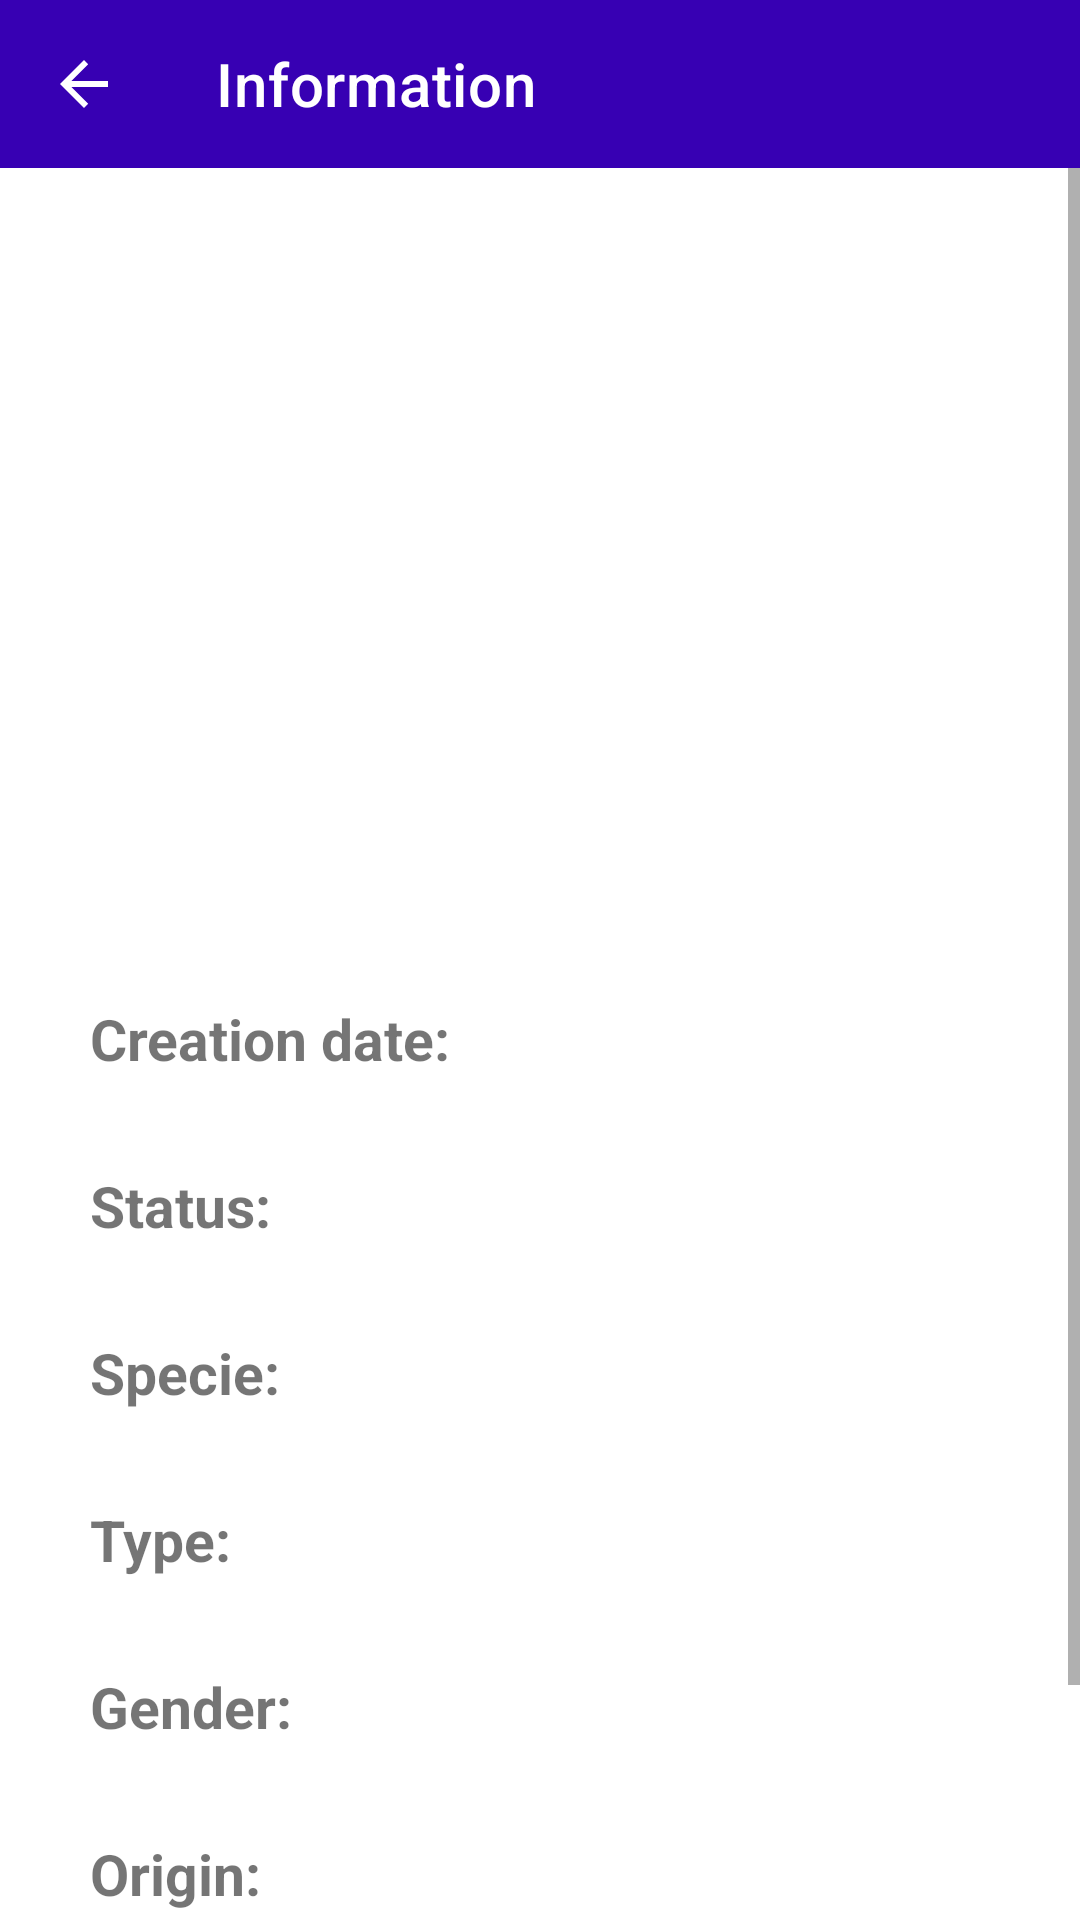

Reconstruct the res/layout file that produces this screen, plus the resources it refers to.
<!-- AndroidManifest.xml: application theme Theme.RickAndMorty -->
<!-- res/layout/fragment_details.xml -->
<?xml version="1.0" encoding="utf-8"?>
<androidx.constraintlayout.widget.ConstraintLayout xmlns:android="http://schemas.android.com/apk/res/android"
    xmlns:app="http://schemas.android.com/apk/res-auto"
    xmlns:tools="http://schemas.android.com/tools"
    android:layout_width="match_parent"
    android:layout_height="match_parent">

    <include
        android:id="@+id/progress_bar_view"
        layout="@layout/loading_progressbar"
        android:visibility="gone" />

    <com.google.android.material.appbar.MaterialToolbar
        android:id="@+id/toolbar"
        android:layout_width="match_parent"
        android:layout_height="wrap_content"
        android:background="@color/purple_700"
        app:navigationIcon="?attr/actionModeCloseDrawable"
        app:navigationIconTint="@color/white"
        app:title="@string/information"
        app:titleTextColor="@color/white"
        app:layout_constraintTop_toTopOf="parent" />

    <ScrollView
        android:id="@+id/sv"
        android:layout_width="match_parent"
        android:layout_height="0dp"
        app:layout_constraintTop_toBottomOf="@id/toolbar"
        app:layout_constraintBottom_toBottomOf="parent">

        <androidx.constraintlayout.widget.ConstraintLayout
            android:layout_width="match_parent"
            android:layout_height="wrap_content">

            <ImageView
                android:id="@+id/iv_character"
                android:layout_width="200dp"
                android:layout_height="200dp"
                android:layout_marginTop="15dp"
                android:contentDescription="@string/home_title"
                app:layout_constraintEnd_toEndOf="parent"
                app:layout_constraintStart_toStartOf="parent"
                app:layout_constraintTop_toTopOf="parent"
                tools:src="@tools:sample/avatars" />

            <TextView
                android:id="@+id/tv_name"
                style="@style/TextAppearance.MaterialComponents.Headline5"
                android:layout_width="wrap_content"
                android:layout_height="wrap_content"
                app:layout_constraintEnd_toEndOf="parent"
                app:layout_constraintStart_toStartOf="parent"
                app:layout_constraintTop_toBottomOf="@id/iv_character"
                tools:text="Nombre" />

            <androidx.constraintlayout.widget.ConstraintLayout
                android:layout_width="match_parent"
                android:layout_height="0dp"
                android:layout_margin="15dp"
                app:layout_constraintTop_toBottomOf="@id/tv_name">

                <androidx.constraintlayout.widget.Guideline
                    android:id="@+id/guideline2"
                    android:layout_width="wrap_content"
                    android:layout_height="wrap_content"
                    android:orientation="vertical"
                    app:layout_constraintGuide_percent="0.5" />

                <TextView
                    android:id="@+id/tv_label_creation_date"
                    android:layout_width="0dp"
                    android:layout_height="wrap_content"
                    android:padding="15dp"
                    android:text="@string/creation_date"
                    android:textSize="19sp"
                    android:textStyle="bold"
                    app:layout_constraintEnd_toStartOf="@id/guideline2"
                    app:layout_constraintStart_toStartOf="parent"
                    app:layout_constraintTop_toTopOf="parent" />

                <TextView
                    android:id="@+id/tv_creation_date"
                    android:layout_width="0dp"
                    android:layout_height="wrap_content"
                    android:gravity="end"
                    android:textSize="18sp"
                    app:layout_constraintBottom_toBottomOf="@id/tv_label_creation_date"
                    app:layout_constraintEnd_toEndOf="parent"
                    app:layout_constraintStart_toEndOf="@id/guideline2"
                    app:layout_constraintTop_toTopOf="@id/tv_label_creation_date"
                    tools:text="2017-11-04" />

                <TextView
                    android:id="@+id/tv_label_status"
                    android:layout_width="0dp"
                    android:layout_height="wrap_content"
                    android:padding="15dp"
                    android:text="@string/status"
                    android:textSize="19sp"
                    android:textStyle="bold"
                    app:layout_constraintEnd_toStartOf="@id/guideline2"
                    app:layout_constraintStart_toStartOf="parent"
                    app:layout_constraintTop_toBottomOf="@id/tv_label_creation_date" />

                <TextView
                    android:id="@+id/tv_status"
                    android:layout_width="0dp"
                    android:layout_height="wrap_content"
                    android:gravity="end"
                    android:textSize="18sp"
                    app:layout_constraintBottom_toBottomOf="@id/tv_label_status"
                    app:layout_constraintEnd_toEndOf="parent"
                    app:layout_constraintStart_toEndOf="@id/guideline2"
                    app:layout_constraintTop_toTopOf="@id/tv_label_status"
                    tools:text="Alive" />

                <TextView
                    android:id="@+id/tv_label_species"
                    android:layout_width="0dp"
                    android:layout_height="wrap_content"
                    android:padding="15dp"
                    android:text="@string/specie"
                    android:textSize="19sp"
                    android:textStyle="bold"
                    app:layout_constraintEnd_toStartOf="@id/guideline2"
                    app:layout_constraintStart_toStartOf="parent"
                    app:layout_constraintTop_toBottomOf="@id/tv_label_status" />

                <TextView
                    android:id="@+id/tv_species"
                    android:layout_width="0dp"
                    android:layout_height="wrap_content"
                    android:gravity="end"
                    android:textSize="18sp"
                    app:layout_constraintBottom_toBottomOf="@id/tv_label_species"
                    app:layout_constraintEnd_toEndOf="parent"
                    app:layout_constraintStart_toEndOf="@id/guideline2"
                    app:layout_constraintTop_toTopOf="@id/tv_label_species"
                    tools:text="Human" />

                <TextView
                    android:id="@+id/tv_label_type"
                    android:layout_width="0dp"
                    android:layout_height="wrap_content"
                    android:padding="15dp"
                    android:text="@string/type"
                    android:textSize="19sp"
                    android:textStyle="bold"
                    app:layout_constraintEnd_toStartOf="@id/guideline2"
                    app:layout_constraintStart_toStartOf="parent"
                    app:layout_constraintTop_toBottomOf="@id/tv_label_species" />

                <TextView
                    android:id="@+id/tv_type"
                    android:layout_width="0dp"
                    android:layout_height="wrap_content"
                    android:gravity="end"
                    android:textSize="18sp"
                    app:layout_constraintBottom_toBottomOf="@id/tv_label_type"
                    app:layout_constraintEnd_toEndOf="parent"
                    app:layout_constraintStart_toEndOf="@id/guideline2"
                    app:layout_constraintTop_toTopOf="@id/tv_label_type"
                    tools:text="N/A" />

                <TextView
                    android:id="@+id/tv_label_gender"
                    android:layout_width="0dp"
                    android:layout_height="wrap_content"
                    android:padding="15dp"
                    android:text="@string/gender"
                    android:textSize="19sp"
                    android:textStyle="bold"
                    app:layout_constraintEnd_toStartOf="@id/guideline2"
                    app:layout_constraintStart_toStartOf="parent"
                    app:layout_constraintTop_toBottomOf="@id/tv_label_type" />

                <TextView
                    android:id="@+id/tv_gender"
                    android:layout_width="0dp"
                    android:layout_height="wrap_content"
                    android:gravity="end"
                    android:textSize="18sp"
                    app:layout_constraintBottom_toBottomOf="@id/tv_label_gender"
                    app:layout_constraintEnd_toEndOf="parent"
                    app:layout_constraintStart_toEndOf="@id/guideline2"
                    app:layout_constraintTop_toTopOf="@id/tv_label_gender"
                    tools:text="Male" />

                <TextView
                    android:id="@+id/tv_label_origin"
                    android:layout_width="0dp"
                    android:layout_height="wrap_content"
                    android:padding="15dp"
                    android:text="@string/origin"
                    android:textSize="19sp"
                    android:textStyle="bold"
                    app:layout_constraintEnd_toStartOf="@id/guideline2"
                    app:layout_constraintStart_toStartOf="parent"
                    app:layout_constraintTop_toBottomOf="@id/tv_label_gender" />

                <TextView
                    android:id="@+id/tv_origin"
                    android:layout_width="0dp"
                    android:layout_height="wrap_content"
                    android:gravity="end"
                    android:textSize="18sp"
                    app:layout_constraintBottom_toBottomOf="@id/tv_label_origin"
                    app:layout_constraintEnd_toEndOf="parent"
                    app:layout_constraintStart_toEndOf="@id/guideline2"
                    app:layout_constraintTop_toTopOf="@id/tv_label_origin"
                    tools:text="C-137" />

                <TextView
                    android:id="@+id/tv_label_last_location"
                    android:layout_width="0dp"
                    android:layout_height="wrap_content"
                    android:padding="15dp"
                    android:text="@string/last_location"
                    android:textSize="19sp"
                    android:textStyle="bold"
                    app:layout_constraintEnd_toStartOf="@id/guideline2"
                    app:layout_constraintStart_toStartOf="parent"
                    app:layout_constraintTop_toBottomOf="@id/tv_label_origin" />

                <TextView
                    android:id="@+id/tv_last_location"
                    android:layout_width="0dp"
                    android:layout_height="wrap_content"
                    android:gravity="end"
                    android:textSize="18sp"
                    app:layout_constraintBottom_toBottomOf="@id/tv_label_last_location"
                    app:layout_constraintEnd_toEndOf="parent"
                    app:layout_constraintStart_toEndOf="@id/guideline2"
                    app:layout_constraintTop_toTopOf="@id/tv_label_last_location"
                    tools:text="Citadel" />

            </androidx.constraintlayout.widget.ConstraintLayout>

        </androidx.constraintlayout.widget.ConstraintLayout>

    </ScrollView>

</androidx.constraintlayout.widget.ConstraintLayout>
<!-- res/layout/loading_progressbar.xml (included above) -->
<?xml version="1.0" encoding="utf-8"?>
<androidx.constraintlayout.widget.ConstraintLayout xmlns:android="http://schemas.android.com/apk/res/android"
    android:layout_width="match_parent"
    android:layout_height="match_parent"
    xmlns:app="http://schemas.android.com/apk/res-auto">

    <androidx.core.widget.ContentLoadingProgressBar
        android:id="@+id/progress_bar"
        style="@style/Widget.AppCompat.ProgressBar"
        android:layout_width="120dp"
        android:layout_height="120dp"
        android:indeterminate="true"
        app:layout_constraintTop_toTopOf="parent"
        app:layout_constraintBottom_toBottomOf="parent"
        app:layout_constraintStart_toStartOf="parent"
        app:layout_constraintEnd_toEndOf="parent"/>

</androidx.constraintlayout.widget.ConstraintLayout>
<!-- resources referenced by this layout -->
<resources>
  <string name="creation_date">Creation date:</string>
  <string name="gender">Gender:</string>
  <string name="home_title">Characters</string>
  <string name="information">Information</string>
  <string name="last_location">Last known location:</string>
  <string name="origin">Origin:</string>
  <string name="specie">Specie:</string>
  <string name="status">Status:</string>
  <string name="type">Type:</string>
  <style name="Theme.RickAndMorty" parent="Theme.MaterialComponents.DayNight.NoActionBar">
          
          <item name="colorPrimary">@color/purple_500</item>
          <item name="colorPrimaryVariant">@color/purple_700</item>
          <item name="colorOnPrimary">@color/white</item>
          
          <item name="colorSecondary">@color/teal_200</item>
          <item name="colorSecondaryVariant">@color/teal_700</item>
          <item name="colorOnSecondary">@color/black</item>
          
          <item name="android:statusBarColor">?attr/colorPrimaryVariant</item>
          
      </style>
  <!-- not gathered from this repository: default colours our renderer supplied (Android Studio template values) -->
  <color name="purple_500">#FF6200EE</color>
  <color name="purple_700">#FF3700B3</color>
  <color name="teal_200">#FF03DAC5</color>
  <color name="teal_700">#FF018786</color>
  <color name="black">#FF000000</color>
  <color name="white">#FFFFFFFF</color>
</resources>
